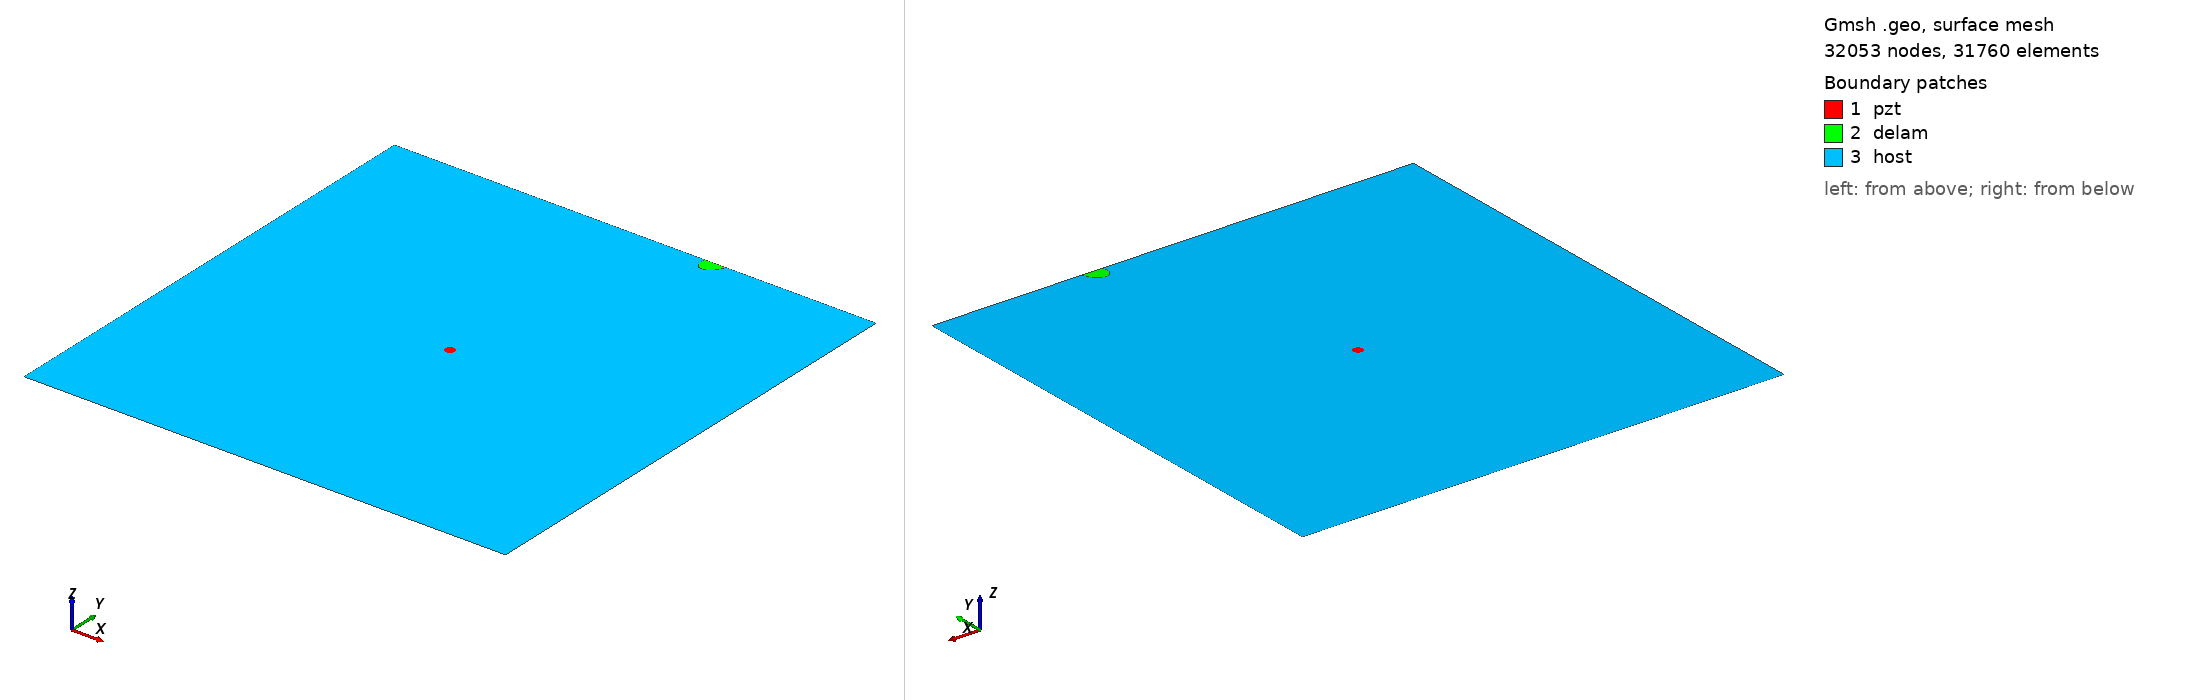

Gmsh geometry script, surface-meshed: 32053 nodes, 31760 surface elements. Boundary patches (legend numbers): 1 pzt, 2 delam, 3 host. Left view from above one corner, right view from below the opposite corner. Legend entries are the model's physical surfaces. The drawing asked Gmsh for element sizes between 1% and 20% of the model's largest extent; the script's own settings can give other sizes.

=== m2_415_delam1_position_no_97_a_15mm_b_10mm_angle_60.geo (drawn) ===
SetFactory("OpenCASCADE");
L=0.500000; 
W=0.500000; 
a=0.015000; 
b=0.010000; 
x=0.333333; 
y=0.500000; 
alpha=0.333333 *Pi; 
r=0.005000; 
xpzt=0.250000; 
ypzt=0.250000; 
//+
Point(1) = {0, 0, 0, 1.0};
//+
Point(2) = {L, 0, 0, 1.0};
//+
Point(3) = {L, W, 0, 1.0};
//+
Point(4) = {0, W, 0, 1.0};
//+
Line(1) = {1, 2};
//+
Line(2) = {2, 3};
//+
Line(3) = {3, 4};
//+
Line(4) = {4, 1};
//+
Circle(5) = {xpzt, ypzt, -0, r, 0, 2*Pi};
//+
Ellipse(6) = {x, y, -0, a, b, 0, 2*Pi};
//+
Rotate {{0, 0, 1}, {x, y, 0}, alpha} {
  Curve{6}; 
}
//+
BooleanDifference{ Curve{6}; Delete; }{ Curve{3}; }
//+
Delete {
  Curve{6}; 
}
//+
Delete {
  Curve{3}; 
}
//+
Line(9) = {7, 8};
//+
Line(10) = {3, 8};
//+
Line(11) = {7, 4};
//+
Curve Loop(1) = {5};
//+
Plane Surface(1) = {1};
//+
Curve Loop(2) = {9, 7};
//+
Plane Surface(2) = {2};
//+
Curve Loop(3) = {10, -7, 11, 4, 1, 2};
//+
Curve Loop(4) = {5};
//+
Plane Surface(3) = {3, 4};
//+
Point(9) = {xpzt, ypzt, 0, 1.0};
//+
Point{9} In Surface {1};// mesh node at centre of pzt
//+
Physical Surface("pzt") = {1};
//+
Physical Surface("delam") = {2};
//+
Physical Surface("host") = {3};

Mesh.Algorithm = 6; // Frontal
Mesh.CharacteristicLengthFactor = 0.070000;
Mesh.CharacteristicLengthMin = 0.001000;
Mesh.CharacteristicLengthMax = 0.200000;
Mesh.RecombineAll = 1; // Apply recombination algorithm
Mesh.SubdivisionAlgorithm = 1; // 1: all quadrangles
Mesh.Smoothing = 1;
